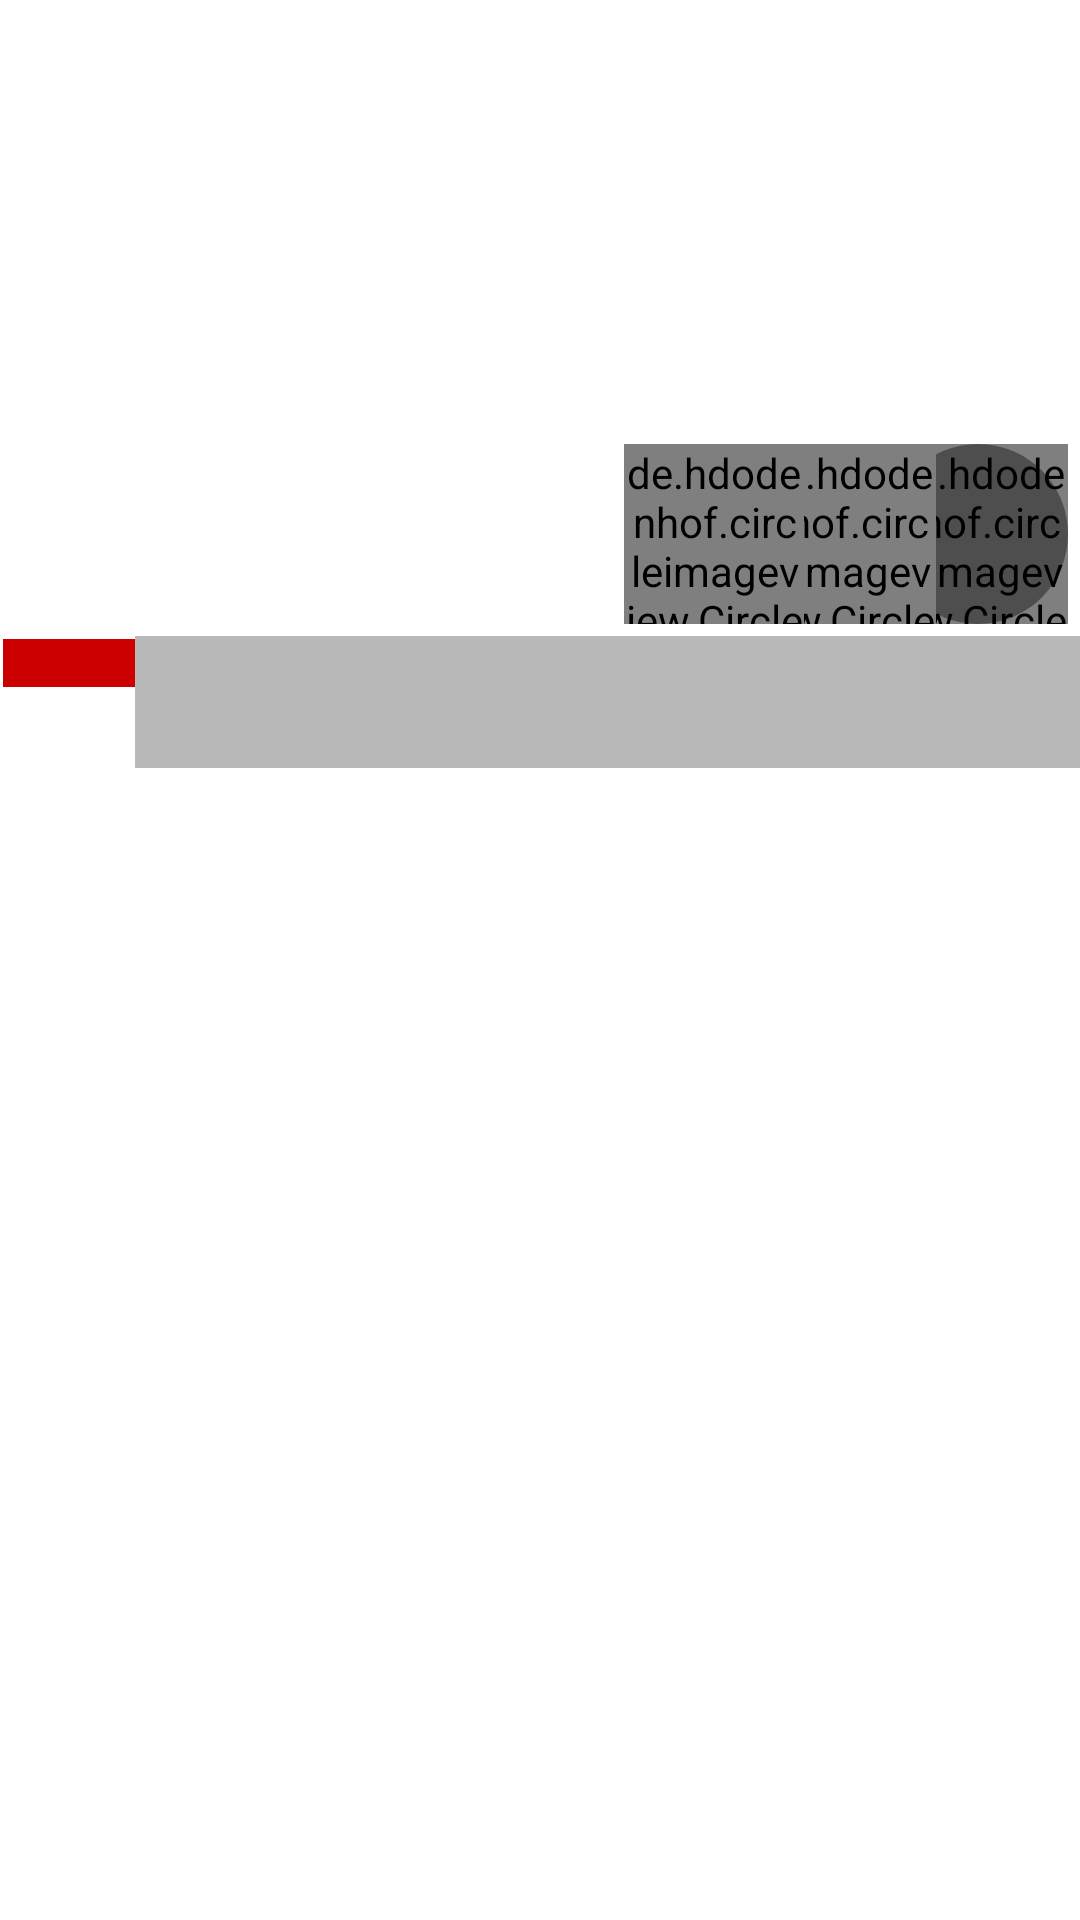

Layout XML and referenced resources for this Android screen:
<!-- AndroidManifest.xml: application theme CustomActivityTheme -->
<!-- res/layout/event_item.xml -->
<?xml version="1.0" encoding="utf-8"?>
<RelativeLayout xmlns:android="http://schemas.android.com/apk/res/android"
    android:layout_width="match_parent" android:layout_height="match_parent">

    <ImageView
        android:id="@+id/event_icon"
        android:layout_width="match_parent"
        android:layout_height="256dp"
        android:scaleType="centerCrop"/>

    <TextView
        android:layout_width="44dp"
        android:layout_height="26dp"
        android:id="@+id/event_day"
        android:layout_alignBottom="@id/event_icon"
        android:layout_marginBottom="1dp"
        android:layout_marginStart="1dp"
        android:background="@android:color/white"
        android:textColor="@android:color/black"
        android:textSize="20sp"
        android:gravity="center"/>

    <TextView
        android:id="@+id/event_month"
        android:layout_width="44dp"
        android:layout_height="16dp"
        android:layout_marginTop="1dp"
        android:layout_marginStart="1dp"
        android:textSize="10sp"
        android:layout_above="@id/event_day"
        android:background="@android:color/holo_red_dark"
        android:gravity="center"
        android:textColor="@android:color/white"/>


    <TextView
        android:id="@+id/event_place"
        android:layout_alignParentEnd="true"
        android:layout_width="match_parent"
        android:layout_height="22dp"
        android:fontFamily="Roboto Regular"
        android:layout_toRightOf="@id/event_month"
        android:layout_alignBottom="@id/event_icon"
        android:background="@color/black_transparent70"
        android:textSize="12sp"
        android:textColor="@color/white"
        android:paddingStart="8dp"
        android:gravity="center_vertical"
        />

    <TextView
        android:id="@+id/event_name"
        android:layout_toRightOf="@id/event_month"
        android:layout_above="@id/event_place"
        android:layout_alignParentEnd="true"
        android:layout_width="match_parent"
        android:layout_height="22dp"
        android:fontFamily="Roboto Medium"
        android:textSize="14sp"
        android:textColor="@color/white_transparent80_fix"
        android:gravity="center_vertical"
        android:paddingStart="8dp"
        android:background="@color/black_transparent70"/>


    <de.hdodenhof.circleimageview.CircleImageView
        xmlns:app="http://schemas.android.com/apk/res-auto"
        android:id="@+id/event_band1_icon"
        android:layout_width="@dimen/event_band_icon_size"
        android:layout_height="@dimen/event_band_icon_size"
        android:layout_alignParentEnd="true"
        android:layout_marginEnd="4dp"
        android:layout_marginBottom="4dp"
        android:layout_above="@id/event_name"
        app:border_color="@color/white"
        app:border_width="2dp"
        android:layout_alignParentStart="false"/>


    <TextView
        android:background="@drawable/event_attendance_shape"
        android:id="@+id/event_attendance"
        android:layout_width="@dimen/event_band_icon_size"
        android:layout_height="@dimen/event_band_icon_size"
        android:textColor="@color/white"
        android:textSize="20sp"
        android:layout_alignParentEnd="true"
        android:layout_marginEnd="4dp"
        android:layout_marginBottom="4dp"
        android:layout_above="@id/event_name"
        android:gravity="center"
        />

    <de.hdodenhof.circleimageview.CircleImageView
        xmlns:app="http://schemas.android.com/apk/res-auto"
        android:id="@+id/event_band2_icon"
        android:layout_width="@dimen/event_band_icon_size"
        android:layout_height="@dimen/event_band_icon_size"
        android:layout_alignParentEnd="true"
        android:layout_marginEnd="48dp"
        android:layout_marginBottom="4dp"
        android:layout_above="@id/event_name"
        app:border_color="@color/white"
        app:border_width="2dp"
        android:layout_alignParentStart="false" />

    <de.hdodenhof.circleimageview.CircleImageView
        xmlns:app="http://schemas.android.com/apk/res-auto"
        android:id="@+id/event_band3_icon"
        android:layout_width="@dimen/event_band_icon_size"
        android:layout_height="@dimen/event_band_icon_size"
        android:layout_alignParentEnd="true"
        android:layout_marginEnd="92dp"
        android:layout_marginBottom="4dp"
        android:layout_above="@id/event_name"
        app:border_color="@color/white"
        app:border_width="30dp"
        android:layout_alignParentStart="false" />

</RelativeLayout>
<!-- resources referenced by this layout -->
<resources>
  <color name="black_transparent70">#46000000</color>
  <color name="white">#FFFFFF</color>
  <color name="white_transparent80_fix">#D8FFFFFF</color>
  <dimen name="event_band_icon_size">60dp</dimen>
  <!-- drawable event_attendance_shape (drawable) -->
  <?xml version="1.0" encoding="utf-8"?>
  <shape xmlns:android="http://schemas.android.com/apk/res/android">
  
      <solid android:color="@color/black_transparent98" />
  
      <corners
          android:radius="40dp"/>
  
  
  </shape>
  <style name="CustomActivityTheme" parent="AppTheme">
         <item name="drawerArrowStyle">@style/DrawerArrowStyle</item>
      </style>
  <color name="black_transparent98">#62000000</color>
  <style name="AppTheme" parent="android:Theme.Holo.Light.DarkActionBar">
          <item name="android:windowActionBarOverlay">true</item>
          <item name="android:windowContentOverlay">@null</item>
          <item name="android:actionOverflowButtonStyle">@style/MyActionButtonStyle</item>
          <item name="android:actionBarStyle">@style/MyActionBar</item>
      </style>
  <style name="DrawerArrowStyle" parent="Widget.AppCompat.DrawerArrowToggle">
          <item name="spinBars">true</item>
          <item name="color">@android:color/white</item>
      </style>
  <style name="MyActionButtonStyle" parent="android:style/Widget.Holo.ActionButton.Overflow">
          <item name="android:src">@drawable/ic_menu_overflow</item>
      </style>
  <style name="MyActionBar" parent="@android:style/Widget.Holo.Light.ActionBar.Solid.Inverse">
          <item name="android:background">@android:color/transparent</item>
      </style>
  <!-- drawable ic_menu_overflow: png bitmap (drawable-hdpi, 1116 bytes) -->
</resources>
